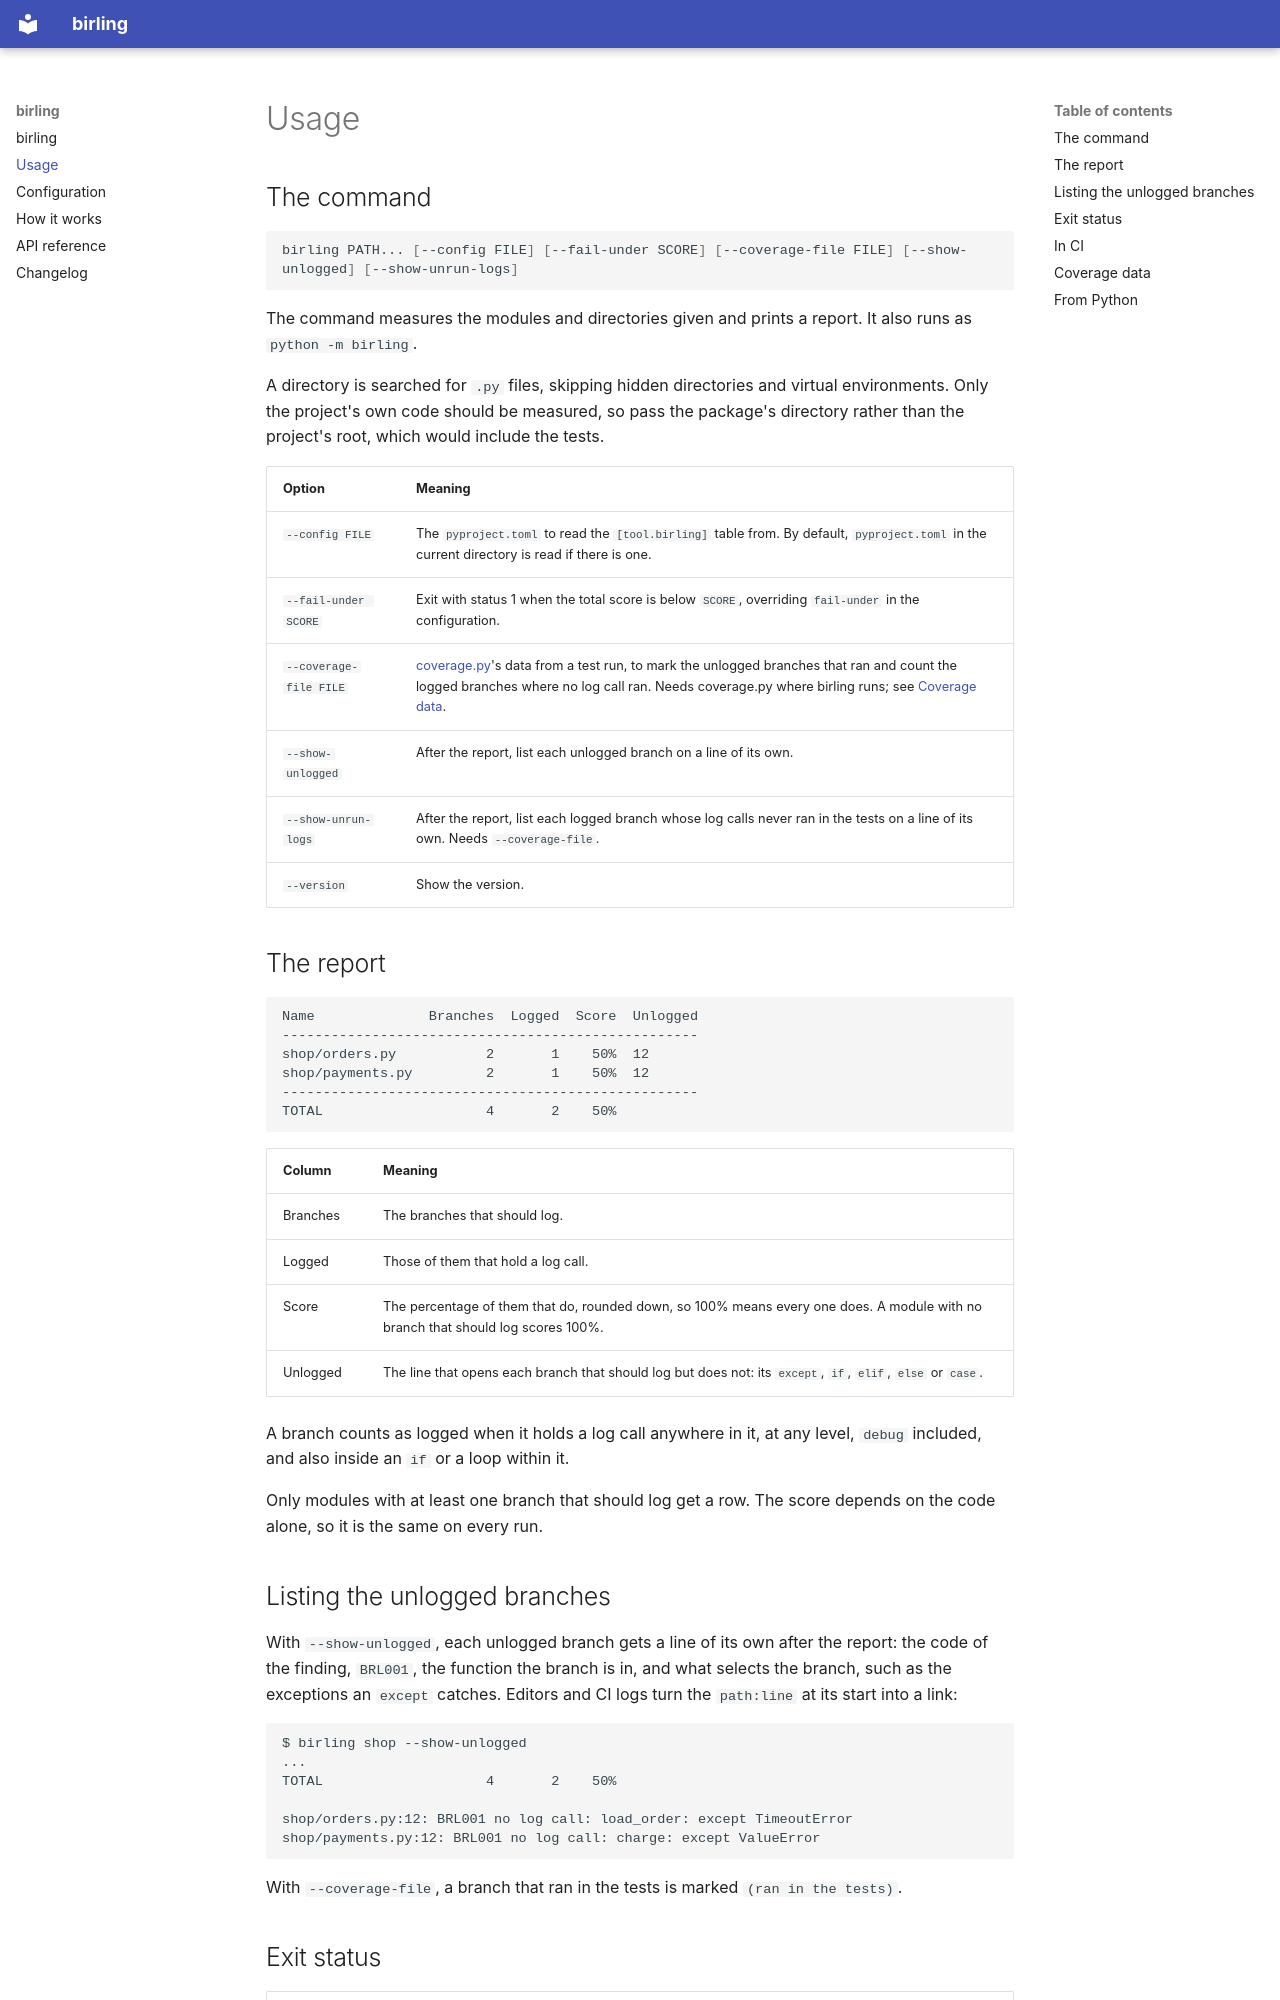

repository: berislavlopac/birling · page: usage.html · generator: mkdocs

# Usage

## The command

```shell
birling PATH... [--config FILE] [--fail-under SCORE] [--coverage-file FILE] [--show-unlogged] [--show-unrun-logs]
```

The command measures the modules and directories given and prints a report. It also runs as `python -m birling`.

A directory is searched for `.py` files, skipping hidden directories and virtual environments. Only the project's own code should be measured, so pass the package's directory rather than the project's root, which would include the tests.

| Option | Meaning |
|---|---|
| `--config FILE` | The `pyproject.toml` to read the `[tool.birling]` table from. By default, `pyproject.toml` in the current directory is read if there is one. |
| `--fail-under SCORE` | Exit with status 1 when the total score is below `SCORE`, overriding `fail-under` in the configuration. |
| `--coverage-file FILE` | [coverage.py](https://coverage.readthedocs.io/)'s data from a test run, to mark the unlogged branches that ran and count the logged branches where no log call ran. Needs coverage.py where birling runs; see [Coverage data](#coverage-data). |
| `--show-unlogged` | After the report, list each unlogged branch on a line of its own. |
| `--show-unrun-logs` | After the report, list each logged branch whose log calls never ran in the tests on a line of its own. Needs `--coverage-file`. |
| `--version` | Show the version. |

## The report

```text
Name              Branches  Logged  Score  Unlogged
---------------------------------------------------
shop/orders.py           2       1    50%  12
shop/payments.py         2       1    50%  12
---------------------------------------------------
TOTAL                    4       2    50%
```

| Column | Meaning |
|---|---|
| Branches | The branches that should log. |
| Logged | Those of them that hold a log call. |
| Score | The percentage of them that do, rounded down, so 100% means every one does. A module with no branch that should log scores 100%. |
| Unlogged | The line that opens each branch that should log but does not: its `except`, `if`, `elif`, `else` or `case`. |

A branch counts as logged when it holds a log call anywhere in it, at any level, `debug` included, and also inside an `if` or a loop within it.

Only modules with at least one branch that should log get a row. The score depends on the code alone, so it is the same on every run.

## Listing the unlogged branches

With `--show-unlogged`, each unlogged branch gets a line of its own after the report: the code of the finding, `BRL001`, the function the branch is in, and what selects the branch, such as the exceptions an `except` catches. Editors and CI logs turn the `path:line` at its start into a link:

```text
$ birling shop --show-unlogged
...
TOTAL                    4       2    50%

shop/orders.py:12: BRL001 no log call: load_order: except TimeoutError
shop/payments.py:12: BRL001 no log call: charge: except ValueError
```

With `--coverage-file`, a branch that ran in the tests is marked `(ran in the tests)`.

## Exit status

| Status | Meaning |
|---|---|
| 0 | The total score is at least the minimum. |
| 1 | The total score is below the minimum. |
| 2 | The configuration, a module or the coverage data cannot be read, or the command was called wrongly. The message names the file at fault. |

The minimum is `fail-under` in the configuration, or `--fail-under`, and is 0 unless set.
